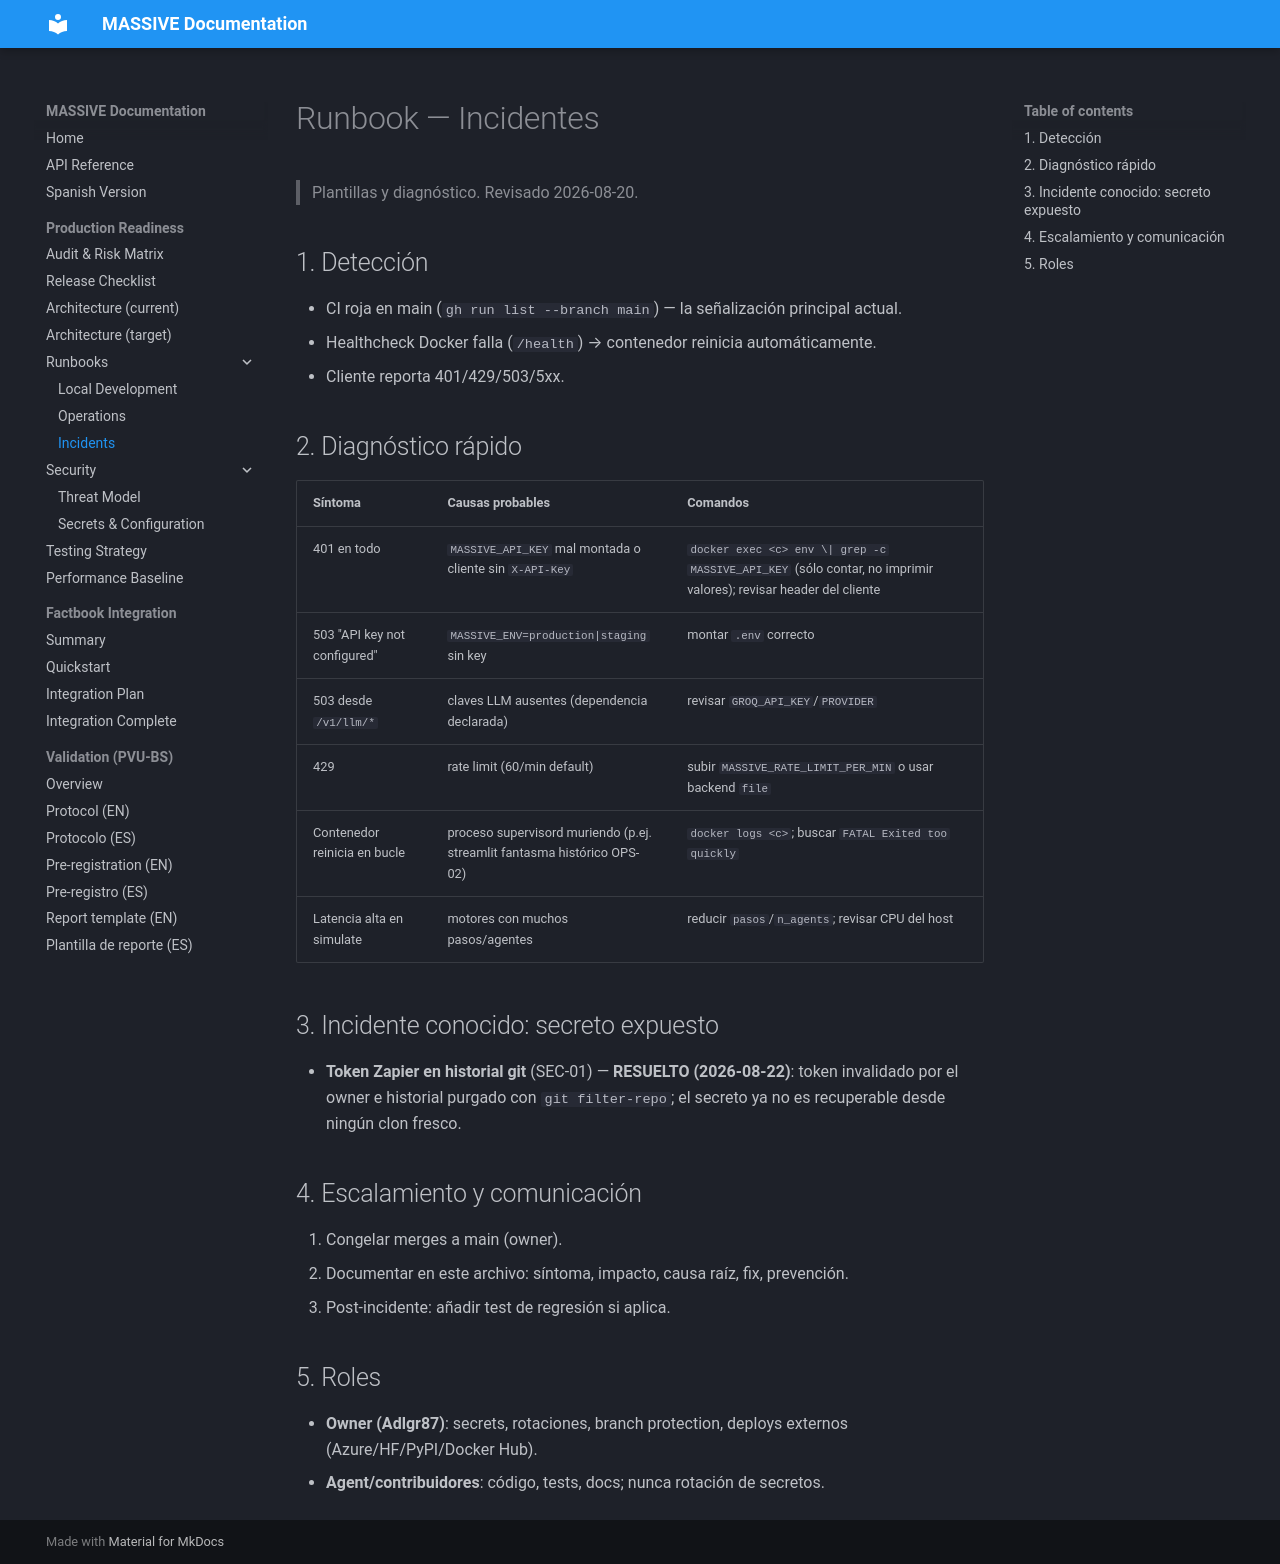

repository: Adlgr87/BeyondSight · page: runbooks/incidents/index.html · generator: mkdocs

# Runbook — Incidentes

> Plantillas y diagnóstico. Revisado 2026-08-20.

## 1. Detección

- CI roja en main (`gh run list --branch main`) — la señalización principal actual.
- Healthcheck Docker falla (`/health`) → contenedor reinicia automáticamente.
- Cliente reporta 401/429/503/5xx.

## 2. Diagnóstico rápido

| Síntoma | Causas probables | Comandos |
|---|---|---|
| 401 en todo | `MASSIVE_API_KEY` mal montada o cliente sin `X-API-Key` | `docker exec <c> env \| grep -c MASSIVE_API_KEY` (sólo contar, no imprimir valores); revisar header del cliente |
| 503 "API key not configured" | `MASSIVE_ENV=production|staging` sin key | montar `.env` correcto |
| 503 desde `/v1/llm/*` | claves LLM ausentes (dependencia declarada) | revisar `GROQ_API_KEY`/`PROVIDER` |
| 429 | rate limit (60/min default) | subir `MASSIVE_RATE_LIMIT_PER_MIN` o usar backend `file` |
| Contenedor reinicia en bucle | proceso supervisord muriendo (p.ej. streamlit fantasma histórico OPS-02) | `docker logs <c>`; buscar `FATAL Exited too quickly` |
| Latencia alta en simulate | motores con muchos pasos/agentes | reducir `pasos`/`n_agents`; revisar CPU del host |

## 3. Incidente conocido: secreto expuesto

- **Token Zapier en historial git** (SEC-01) — **RESUELTO (2026-08-22)**:
  token invalidado por el owner e historial purgado con `git filter-repo`;
  el secreto ya no es recuperable desde ningún clon fresco.

## 4. Escalamiento y comunicación

1. Congelar merges a main (owner).
2. Documentar en este archivo: síntoma, impacto, causa raíz, fix, prevención.
3. Post-incidente: añadir test de regresión si aplica.

## 5. Roles

- **Owner (Adlgr87)**: secrets, rotaciones, branch protection, deploys externos (Azure/HF/PyPI/Docker Hub).
- **Agent/contribuidores**: código, tests, docs; nunca rotación de secretos.
